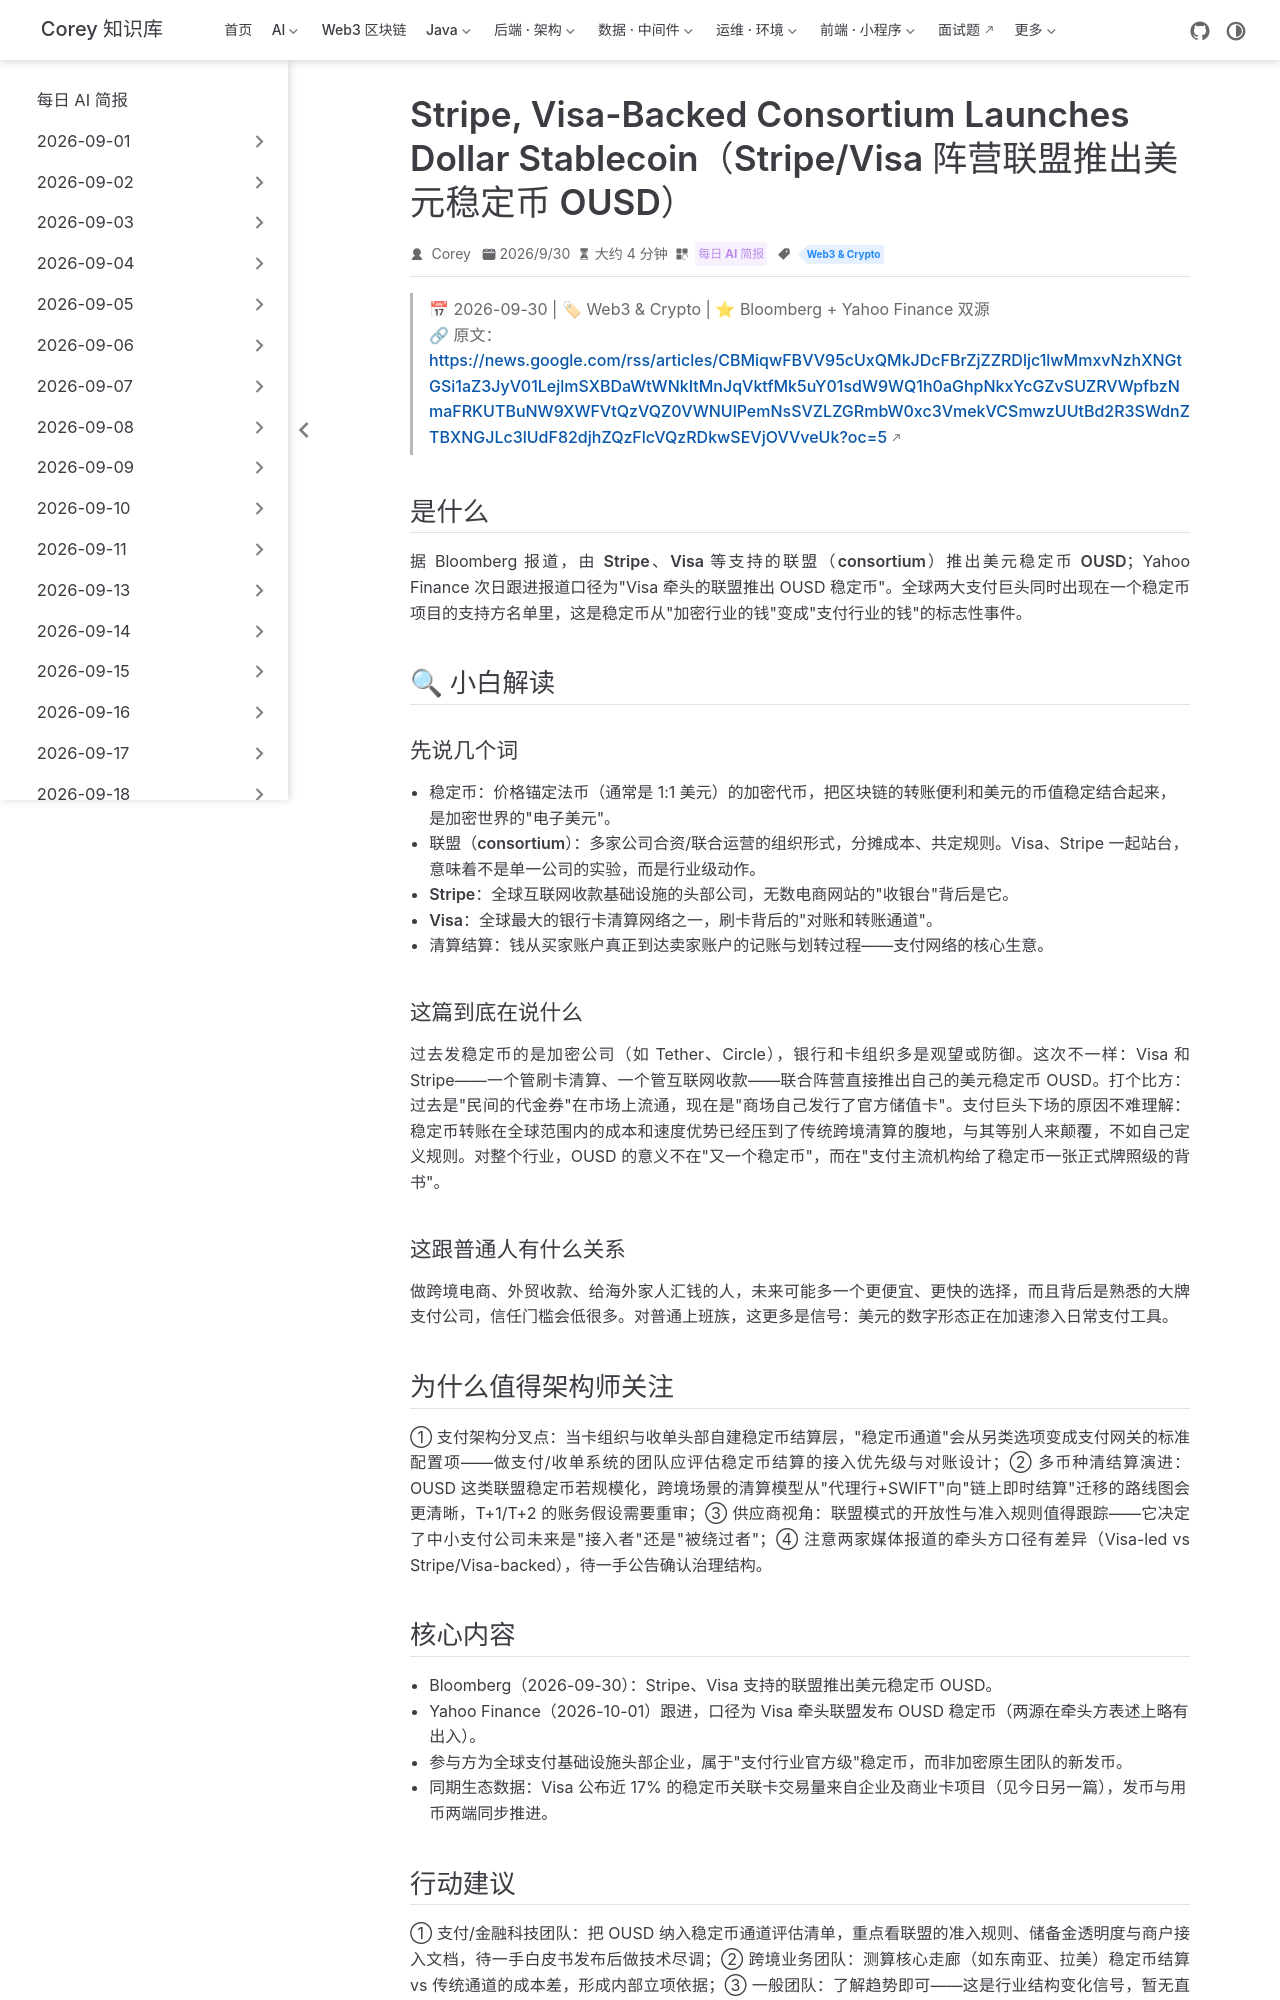

repository: code-corey/code-corey.github.io · page: News/2026-10-02/12-ousd-stablecoin-launch.html · generator: jekyll

---
title: "Stripe, Visa-Backed Consortium Launches Dollar Stablecoin（Stripe/Visa 阵营联盟推出美元稳定币 OUSD）"
shortTitle: "Visa/Stripe 推 OUSD"
sidebarGroup: "2026-10-02"
order: 12
date: 2026-09-30
category:
  - "每日 AI 简报"
tag:
  - "Web3 & Crypto"
description: "Bloomberg 报道：Visa、Stripe 等支持的联盟推出美元稳定币 OUSD，支付网络亲自下场发币，清算结算架构的转折信号。"
---

# Stripe, Visa-Backed Consortium Launches Dollar Stablecoin（Stripe/Visa 阵营联盟推出美元稳定币 OUSD）

> 📅 2026-09-30 | 🏷 Web3 & Crypto | ⭐ Bloomberg + Yahoo Finance 双源
> 🔗 原文：https://news.google.com/rss/articles/CBMiqwFBVV95cUxQMkJDcFBrZjZZRDljc1lwMmxvNzhXNGtGSi1aZ3JyV01LejlmSXBDaWtWNkItMnJqVktfMk5uY01sdW9WQ1h0aGhpNkxYcGZvSUZRVWpfbzNmaFRKUTBuNW9XWFVtQzVQZ0VWNUlPemNsSVZLZGRmbW0xc3VmekVCSmwzUUtBd2R3SWdnZTBXNGJLc3lUdF82djhZQzFlcVQzRDkwSEVjOVVveUk?oc=5

## 是什么

据 Bloomberg 报道，由 **Stripe、Visa 等支持的联盟（consortium）**推出美元稳定币 **OUSD**；Yahoo Finance 次日跟进报道口径为"Visa 牵头的联盟推出 OUSD 稳定币"。全球两大支付巨头同时出现在一个稳定币项目的支持方名单里，这是稳定币从"加密行业的钱"变成"支付行业的钱"的标志性事件。

## 🔍 小白解读

### 先说几个词

- **稳定币**：价格锚定法币（通常是 1:1 美元）的加密代币，把区块链的转账便利和美元的币值稳定结合起来，是加密世界的"电子美元"。
- **联盟（consortium）**：多家公司合资/联合运营的组织形式，分摊成本、共定规则。Visa、Stripe 一起站台，意味着不是单一公司的实验，而是行业级动作。
- **Stripe**：全球互联网收款基础设施的头部公司，无数电商网站的"收银台"背后是它。
- **Visa**：全球最大的银行卡清算网络之一，刷卡背后的"对账和转账通道"。
- **清算结算**：钱从买家账户真正到达卖家账户的记账与划转过程——支付网络的核心生意。

### 这篇到底在说什么

过去发稳定币的是加密公司（如 Tether、Circle），银行和卡组织多是观望或防御。这次不一样：Visa 和 Stripe——一个管刷卡清算、一个管互联网收款——联合阵营直接推出自己的美元稳定币 OUSD。打个比方：过去是"民间的代金券"在市场上流通，现在是"商场自己发行了官方储值卡"。支付巨头下场的原因不难理解：稳定币转账在全球范围内的成本和速度优势已经压到了传统跨境清算的腹地，与其等别人来颠覆，不如自己定义规则。对整个行业，OUSD 的意义不在"又一个稳定币"，而在"支付主流机构给了稳定币一张正式牌照级的背书"。

### 这跟普通人有什么关系

做跨境电商、外贸收款、给海外家人汇钱的人，未来可能多一个更便宜、更快的选择，而且背后是熟悉的大牌支付公司，信任门槛会低很多。对普通上班族，这更多是信号：美元的数字形态正在加速渗入日常支付工具。

## 为什么值得架构师关注

① **支付架构分叉点**：当卡组织与收单头部自建稳定币结算层，"稳定币通道"会从另类选项变成支付网关的标准配置项——做支付/收单系统的团队应评估稳定币结算的接入优先级与对账设计；② **多币种清结算演进**：OUSD 这类联盟稳定币若规模化，跨境场景的清算模型从"代理行+SWIFT"向"链上即时结算"迁移的路线图会更清晰，T+1/T+2 的账务假设需要重审；③ **供应商视角**：联盟模式的开放性与准入规则值得跟踪——它决定了中小支付公司未来是"接入者"还是"被绕过者"；④ 注意两家媒体报道的牵头方口径有差异（Visa-led vs Stripe/Visa-backed），待一手公告确认治理结构。
